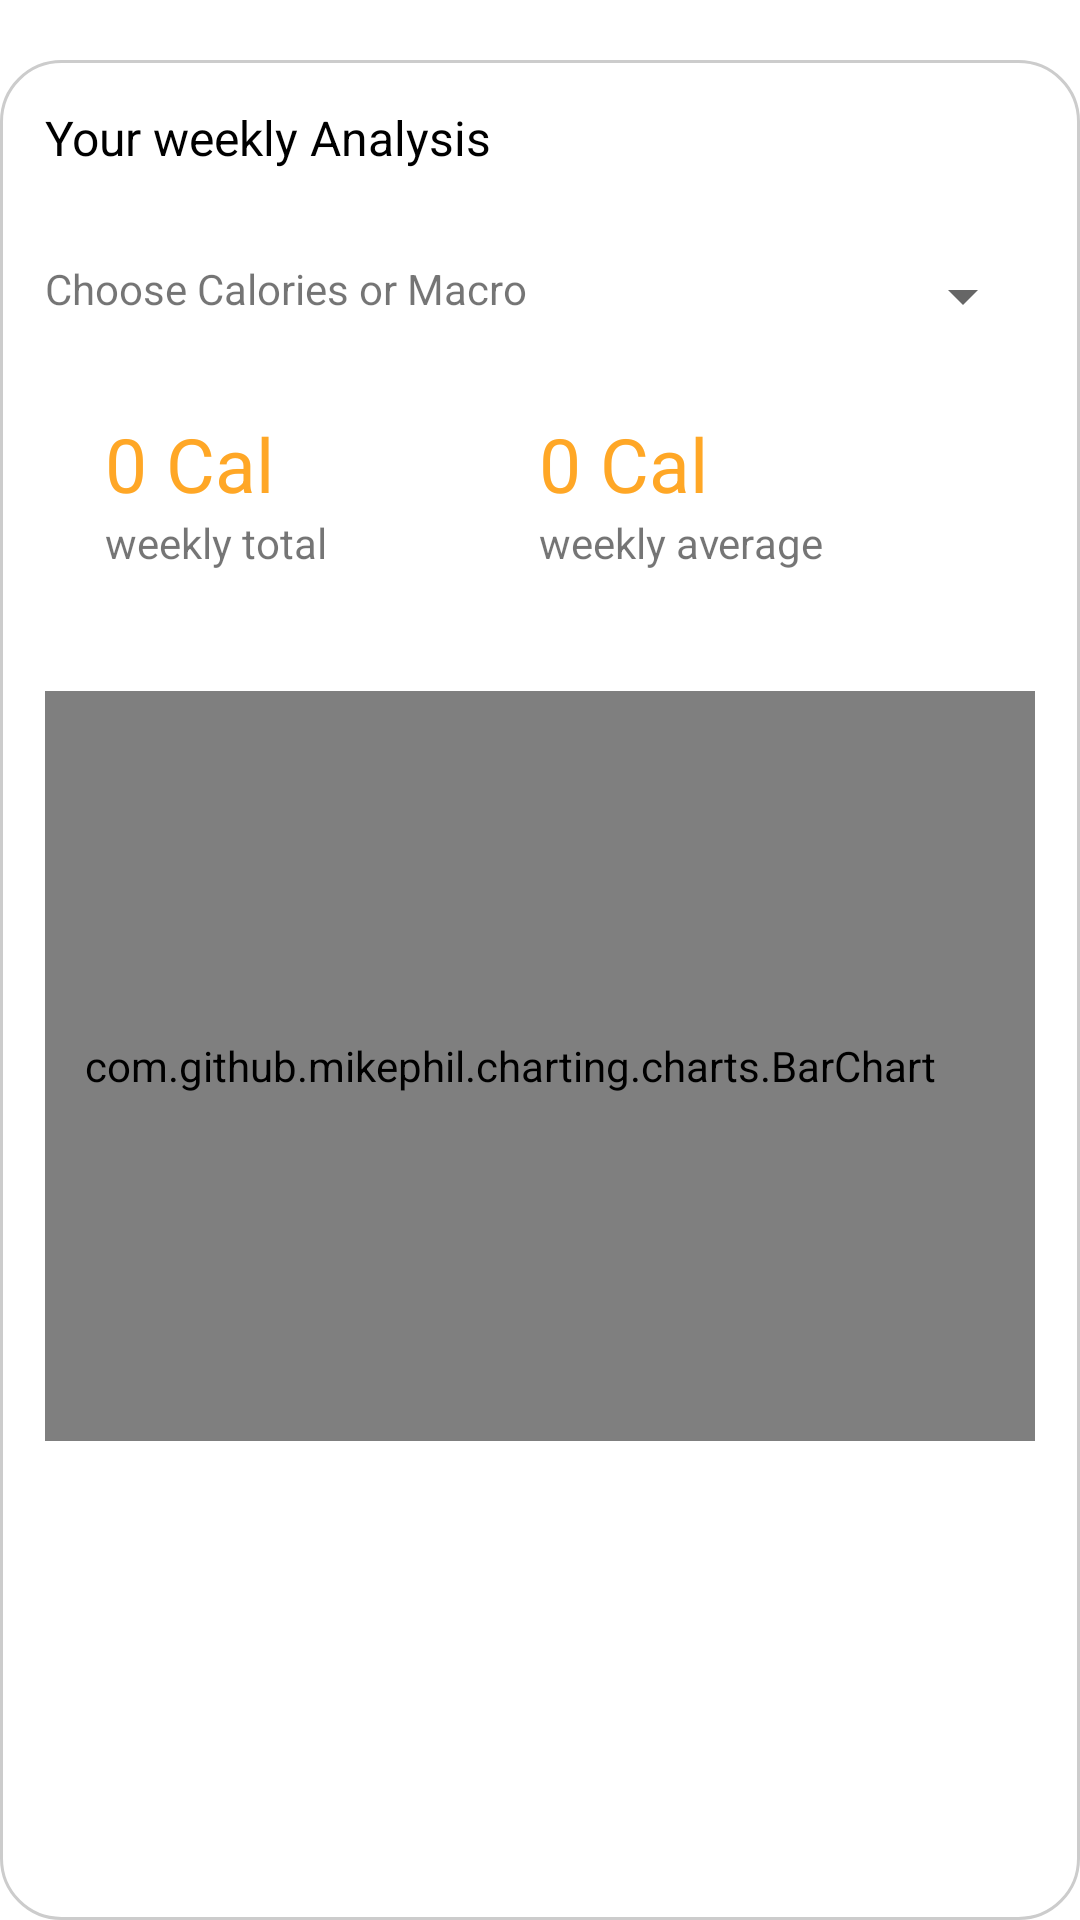

Here is an Android app screen rendered from its layout file. Give the layout XML and the strings, colors and styles it references.
<!-- AndroidManifest.xml: application theme Theme.Nutrition -->
<!-- res/layout/fragment_barchart_analysis.xml -->
<?xml version="1.0" encoding="utf-8"?>
<FrameLayout xmlns:android="http://schemas.android.com/apk/res/android"
    xmlns:tools="http://schemas.android.com/tools"
    android:layout_width="match_parent"
    android:layout_height="match_parent"
    tools:context=".barchartAnalysis">

    <LinearLayout
        android:layout_width="match_parent"
        android:layout_height="match_parent"
        android:layout_marginTop="20dp"
        android:background="@drawable/customerborder"
        android:orientation="vertical"
        android:padding="15dp">

        <TextView
            android:id="@+id/textView30"
            android:layout_width="match_parent"
            android:layout_height="wrap_content"
            android:text="Your weekly Analysis"
            android:textColor="#000000"
            android:textSize="16sp" />

        <LinearLayout
            android:layout_width="match_parent"
            android:layout_height="51dp"
            android:layout_marginTop="30dp"
            android:orientation="horizontal">

            <TextView
                android:id="@+id/textView33"
                android:layout_width="wrap_content"
                android:layout_height="wrap_content"
                android:layout_weight="1"
                android:text="Choose Calories or Macro" />

            <Spinner
                android:id="@+id/macroSpinner"
                android:layout_width="wrap_content"
                android:layout_height="wrap_content" />

        </LinearLayout>

        <LinearLayout
            android:layout_width="match_parent"
            android:layout_height="wrap_content"
            android:orientation="horizontal">

            <LinearLayout
                android:layout_width="wrap_content"
                android:layout_height="wrap_content"
                android:layout_marginStart="20dp"
                android:layout_weight="1"
                android:orientation="vertical">

                <TextView
                    android:id="@+id/weeklyTotalMacros"
                    android:layout_width="match_parent"
                    android:layout_height="wrap_content"
                    android:text="0 Cal"
                    android:textColor="#FFA726"
                    android:textSize="25dp" />

                <TextView
                    android:id="@+id/textView37"
                    android:layout_width="match_parent"
                    android:layout_height="wrap_content"
                    android:text="weekly total" />
            </LinearLayout>

            <LinearLayout
                android:layout_width="wrap_content"
                android:layout_height="match_parent"
                android:layout_weight="1"
                android:orientation="vertical">

                <TextView
                    android:id="@+id/weeklyAverageMarcos"
                    android:layout_width="match_parent"
                    android:layout_height="wrap_content"
                    android:text="0 Cal"
                    android:textColor="#FFA726"
                    android:textSize="25dp" />

                <TextView
                    android:id="@+id/textView38"
                    android:layout_width="match_parent"
                    android:layout_height="wrap_content"
                    android:text="weekly average" />
            </LinearLayout>
        </LinearLayout>

        <com.github.mikephil.charting.charts.BarChart
            android:id="@+id/chart"
            android:layout_width="match_parent"
            android:layout_height="250dp"
            android:layout_gravity="start|left"
            android:layout_marginTop="40dp"
            android:foregroundGravity="left"
            android:paddingRight="20dp" />


    </LinearLayout>
</FrameLayout>
<!-- resources referenced by this layout -->
<resources>
  <!-- drawable customerborder (drawable) -->
  <?xml version="1.0" encoding="UTF-8"?>
  <shape xmlns:android="http://schemas.android.com/apk/res/android" android:shape="rectangle">
      <corners android:radius="20dp"/>
      <stroke android:width="1dp" android:color="#CCCCCC"/>
  </shape>
  <style name="Theme.Nutrition" parent="Theme.MaterialComponents.DayNight.DarkActionBar">
          
          <item name="colorPrimary">@color/purple_500</item>
          <item name="colorPrimaryVariant">@color/purple_700</item>
          <item name="colorOnPrimary">@color/white</item>
          
          <item name="colorSecondary">@color/teal_200</item>
          <item name="colorSecondaryVariant">@color/teal_700</item>
          <item name="colorOnSecondary">@color/black</item>
          
          <item name="android:statusBarColor">?attr/colorPrimaryVariant</item>
          
      </style>
  <color name="purple_500">#FF6200EE</color>
  <color name="purple_700">#FF3700B3</color>
  <color name="white">#FFFFFFFF</color>
  <color name="teal_200">#FF03DAC5</color>
  <color name="teal_700">#FF018786</color>
  <color name="black">#FF000000</color>
</resources>
